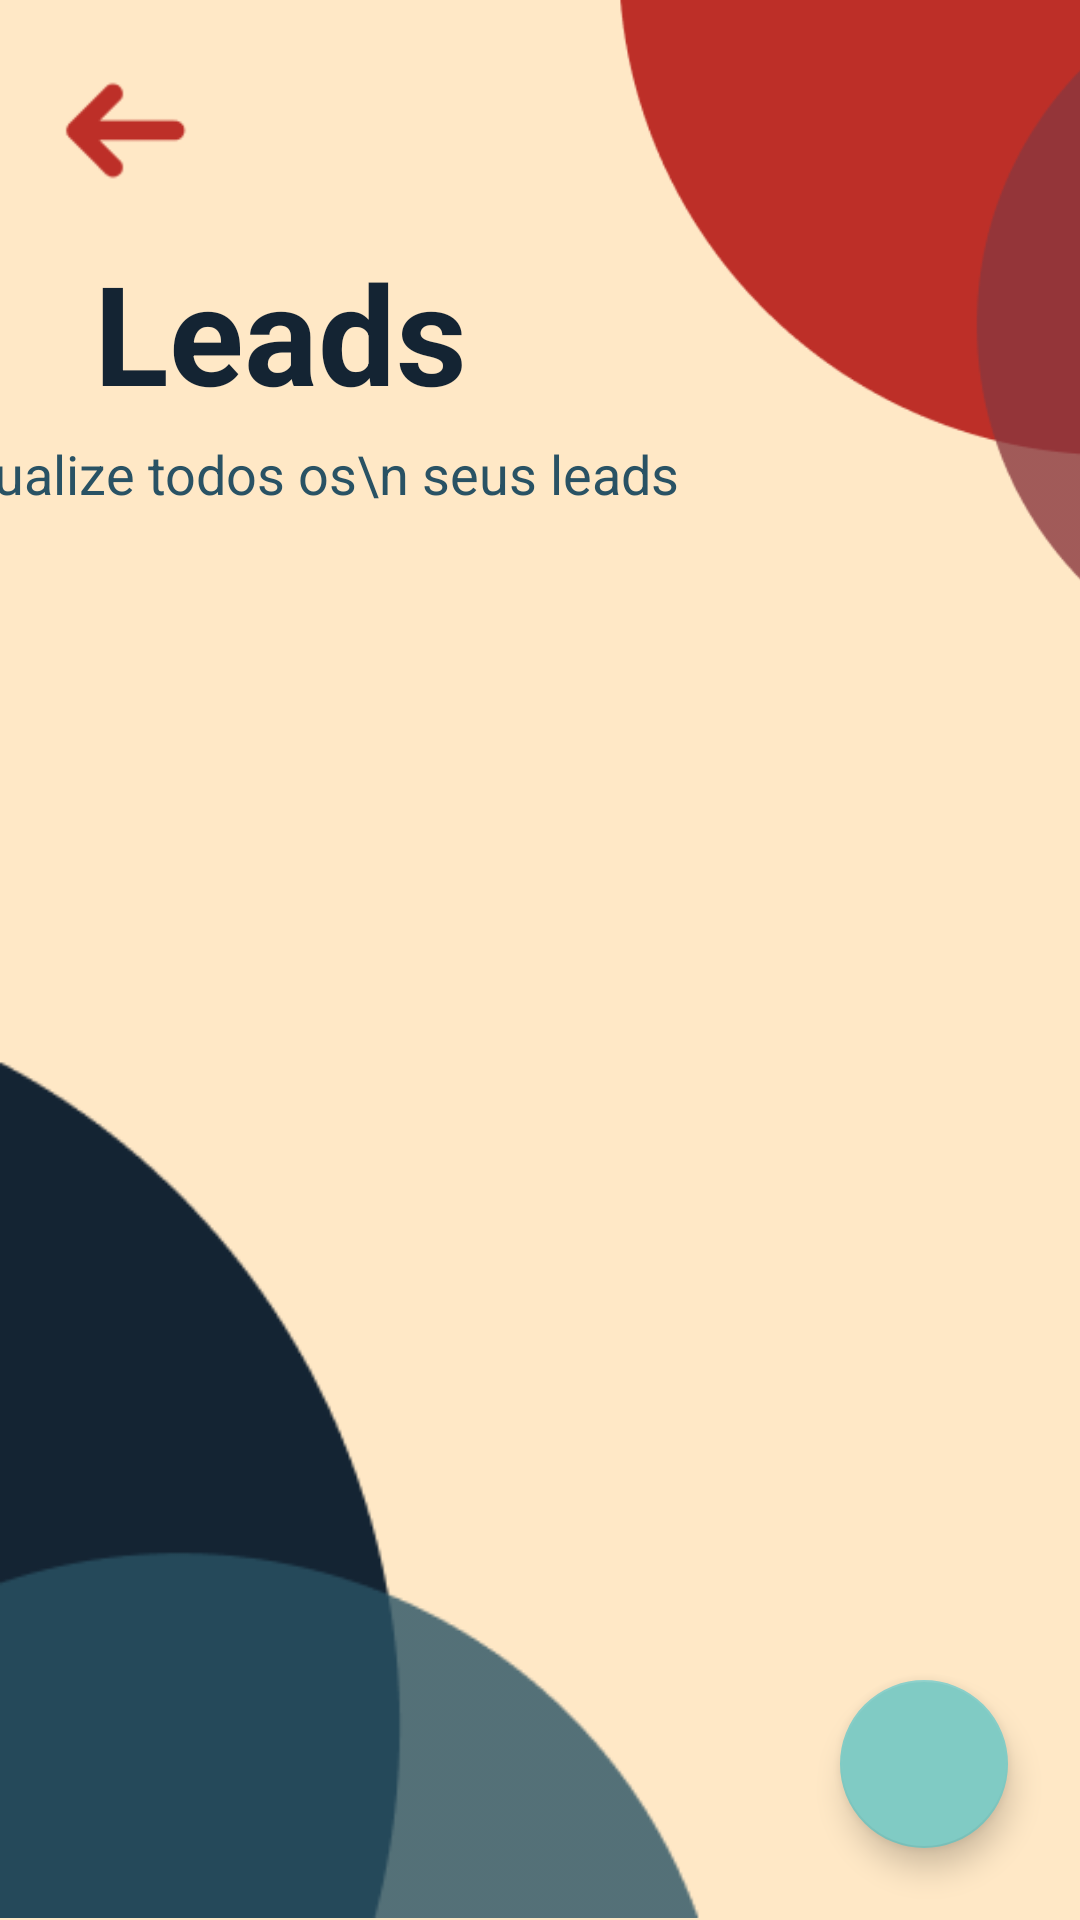

Layout XML and referenced resources for this Android screen:
<!-- AndroidManifest.xml: application theme Theme.Sprint03 -->
<!-- res/layout/fragment_lead_list.xml -->
<?xml version="1.0" encoding="utf-8"?>
<androidx.constraintlayout.widget.ConstraintLayout
    xmlns:android="http://schemas.android.com/apk/res/android"
    xmlns:app="http://schemas.android.com/apk/res-auto"
    xmlns:tools="http://schemas.android.com/tools"
    android:layout_width="match_parent"
    android:layout_height="match_parent"
    android:background="#FFE8C6">

    <ImageView
        android:id="@+id/SetaVoltar"
        android:layout_width="52dp"
        android:layout_height="55dp"
        android:layout_marginStart="16dp"
        android:layout_marginTop="16dp"
        android:src="@drawable/arrow"
        app:layout_constraintStart_toStartOf="parent"
        app:layout_constraintTop_toTopOf="parent" />

    <ImageView
        android:id="@+id/imageView"
        android:layout_width="215dp"
        android:layout_height="230dp"
        android:layout_marginStart="204dp"
        android:contentDescription="@null"
        android:src="@drawable/borda_um_vm"
        app:layout_constraintStart_toStartOf="parent"
        app:layout_constraintTop_toTopOf="parent" />

    <ImageView
        android:id="@+id/imageView3"
        android:layout_width="301dp"
        android:layout_height="393dp"
        android:contentDescription="@null"
        android:src="@drawable/borda_dois_az"
        app:layout_constraintBottom_toBottomOf="parent"
        app:layout_constraintStart_toStartOf="parent" />

    <TextView
        android:id="@+id/textView3"
        android:layout_width="wrap_content"
        android:layout_height="wrap_content"
        android:text="Leads"
        android:textColor="#142433"
        android:textSize="46sp"
        android:textStyle="bold"
        app:layout_constraintBottom_toBottomOf="@+id/imageView"
        app:layout_constraintEnd_toStartOf="@+id/imageView"
        app:layout_constraintHorizontal_bias="0.393"
        app:layout_constraintStart_toStartOf="parent"
        app:layout_constraintTop_toTopOf="parent"
        app:layout_constraintVertical_bias="0.474" />

    <TextView
        android:id="@+id/textView4"
        android:layout_width="wrap_content"
        android:layout_height="wrap_content"
        android:text="Visualize todos os\n seus leads"
        android:textColor="#295264"
        android:textSize="18sp"
        app:layout_constraintBottom_toBottomOf="@+id/imageView"
        app:layout_constraintEnd_toStartOf="@+id/imageView"
        app:layout_constraintHorizontal_bias="0.551"
        app:layout_constraintStart_toStartOf="parent"
        app:layout_constraintTop_toTopOf="parent"
        app:layout_constraintVertical_bias="0.708" />


    <androidx.recyclerview.widget.RecyclerView
        android:id="@+id/RecyclerViewLeads"
        android:layout_width="match_parent"
        android:layout_height="0dp"
        android:padding="10dp"
        android:scrollbars="vertical"
        app:layout_constraintBottom_toBottomOf="parent"
        app:layout_constraintEnd_toEndOf="parent"
        app:layout_constraintStart_toStartOf="parent"
        app:layout_constraintTop_toBottomOf="@+id/textView4" />

    <com.google.android.material.floatingactionbutton.FloatingActionButton
        android:id="@+id/floatingActionButton"
        android:layout_width="wrap_content"
        android:layout_height="wrap_content"
        android:layout_marginEnd="24dp"
        android:layout_marginBottom="24dp"
        android:clickable="true"
        android:focusable="true"
        android:src="@drawable/ic_add"
        app:layout_constraintBottom_toBottomOf="parent"
        app:layout_constraintEnd_toEndOf="parent" />

</androidx.constraintlayout.widget.ConstraintLayout>
<!-- resources referenced by this layout -->
<resources>
  <!-- drawable arrow: png bitmap (drawable, 746 bytes) -->
  <!-- drawable borda_dois_az: png bitmap (drawable, 4430 bytes) -->
  <!-- drawable borda_um_vm: png bitmap (drawable, 5944 bytes) -->
  <style name="Theme.Sprint03" parent="Theme.AppCompat.NoActionBar" />
</resources>
